Image classification data set "Data" (Youngjincha/HQCNN_Crack62K on GitHub). Class labels (2): crack, concrete surface.

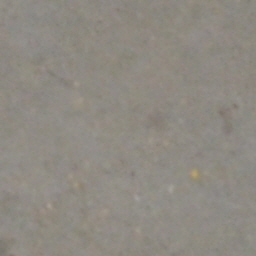
Label: concrete surface

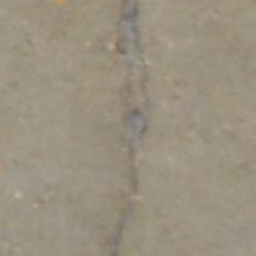
Label: crack

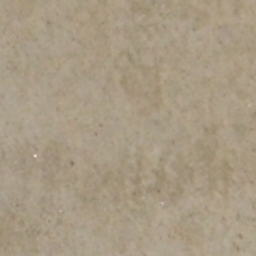
Label: concrete surface

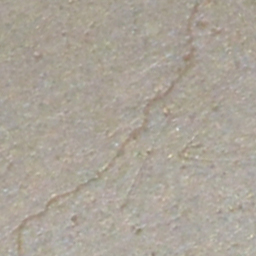
Label: crack

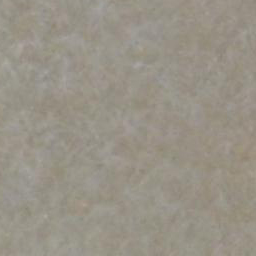
Label: concrete surface

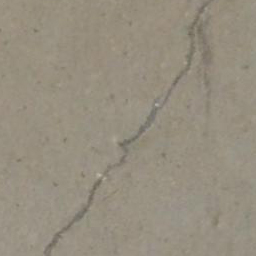
Label: crack
